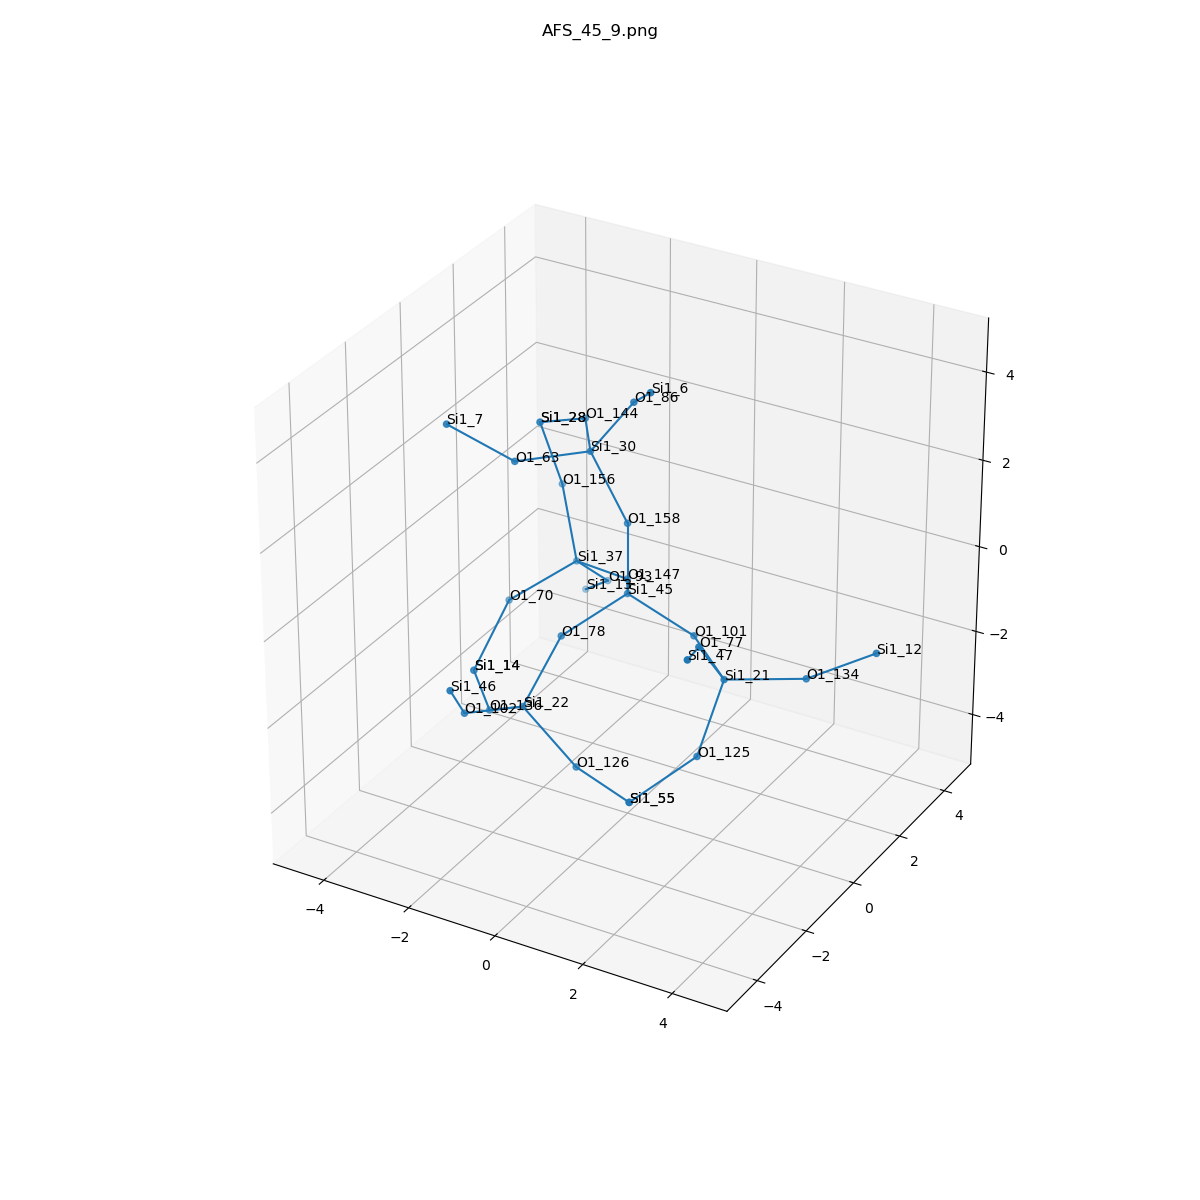

Data behind this chart, as committed beside it:
, neighbor_num, isite, atom, x, y, z, front_index
0, 0, 45, Si1, 0.0, 0.0, 0.0, 
1, 1, 147, O1, -0.7647, 1.312, -0.5355, 0.0
2, 1, 158, O1, 1.1102230246251565e-16, -1.925929944387236e-34, 1.61, 0.0
3, 1, 78, O1, -0.7582, -1.315, -0.5377, 0.0
4, 1, 101, O1, 1.519, 3.851859888774472e-34, -0.5358, 0.0
5, 2, 37, Si1, -2.263, 1.84, -0.7984, 1.0
6, 2, 30, Si1, -0.9221, 0.1345, 2.924, 2.0
7, 2, 22, Si1, -1.122, -2.212, -1.824, 3.0
8, 2, 21, Si1, 2.765, -1.012, -0.6537, 4.0
9, 3, 93, O1, -2.234, 3.05, -1.86, 5.0
10, 3, 70, O1, -3.157, 0.6348, -1.384, 5.0
11, 3, 156, O1, -2.9, 2.357, 0.5875, 5.0
12, 3, 144, O1, -1.821, 1.466, 2.813, 6.0
13, 3, 63, O1, -1.886, -1.15, 3.038, 6.0
14, 3, 86, O1, 0.01547, 0.2192, 4.23, 6.0
15, 3, 126, O1, 0.1714, -2.333, -2.777, 7.0
16, 3, 136, O1, -2.328, -1.523, -2.636, 7.0
17, 3, 102, O1, -1.568, -3.682, -1.34, 7.0
18, 3, 77, O1, 2.755, -2.019, 0.6025, 8.0
19, 3, 134, O1, 4.14, -0.1742, -0.6586, 8.0
20, 3, 125, O1, 2.642, -1.856, -2.019, 8.0
21, 4, 13, Si1, -3.259, 3.885, -2.779, 9.0
22, 4, 14, Si1, -3.422, -0.3426, -2.636, 10.0
23, 4, 28, Si1, -3.185, 1.974, 2.126, 11.0
24, 4, 28, Si1, -3.185, 1.974, 2.126, 12.0
25, 4, 7, Si1, -2.944, -1.947, 3.954, 13.0
26, 4, 6, Si1, 0.943, -0.7459, 5.125, 14.0
27, 4, 55, Si1, 1.69, -2.863, -2.839, 15.0
28, 4, 14, Si1, -3.422, -0.3426, -2.636, 16.0
29, 4, 46, Si1, -1.224, -4.732, -0.1684, 17.0
30, 4, 47, Si1, 3.286, -3.42, 1.194, 18.0
31, 4, 12, Si1, 5.489, 0.1627, 0.1514, 19.0
32, 4, 55, Si1, 1.69, -2.863, -2.839, 20.0
